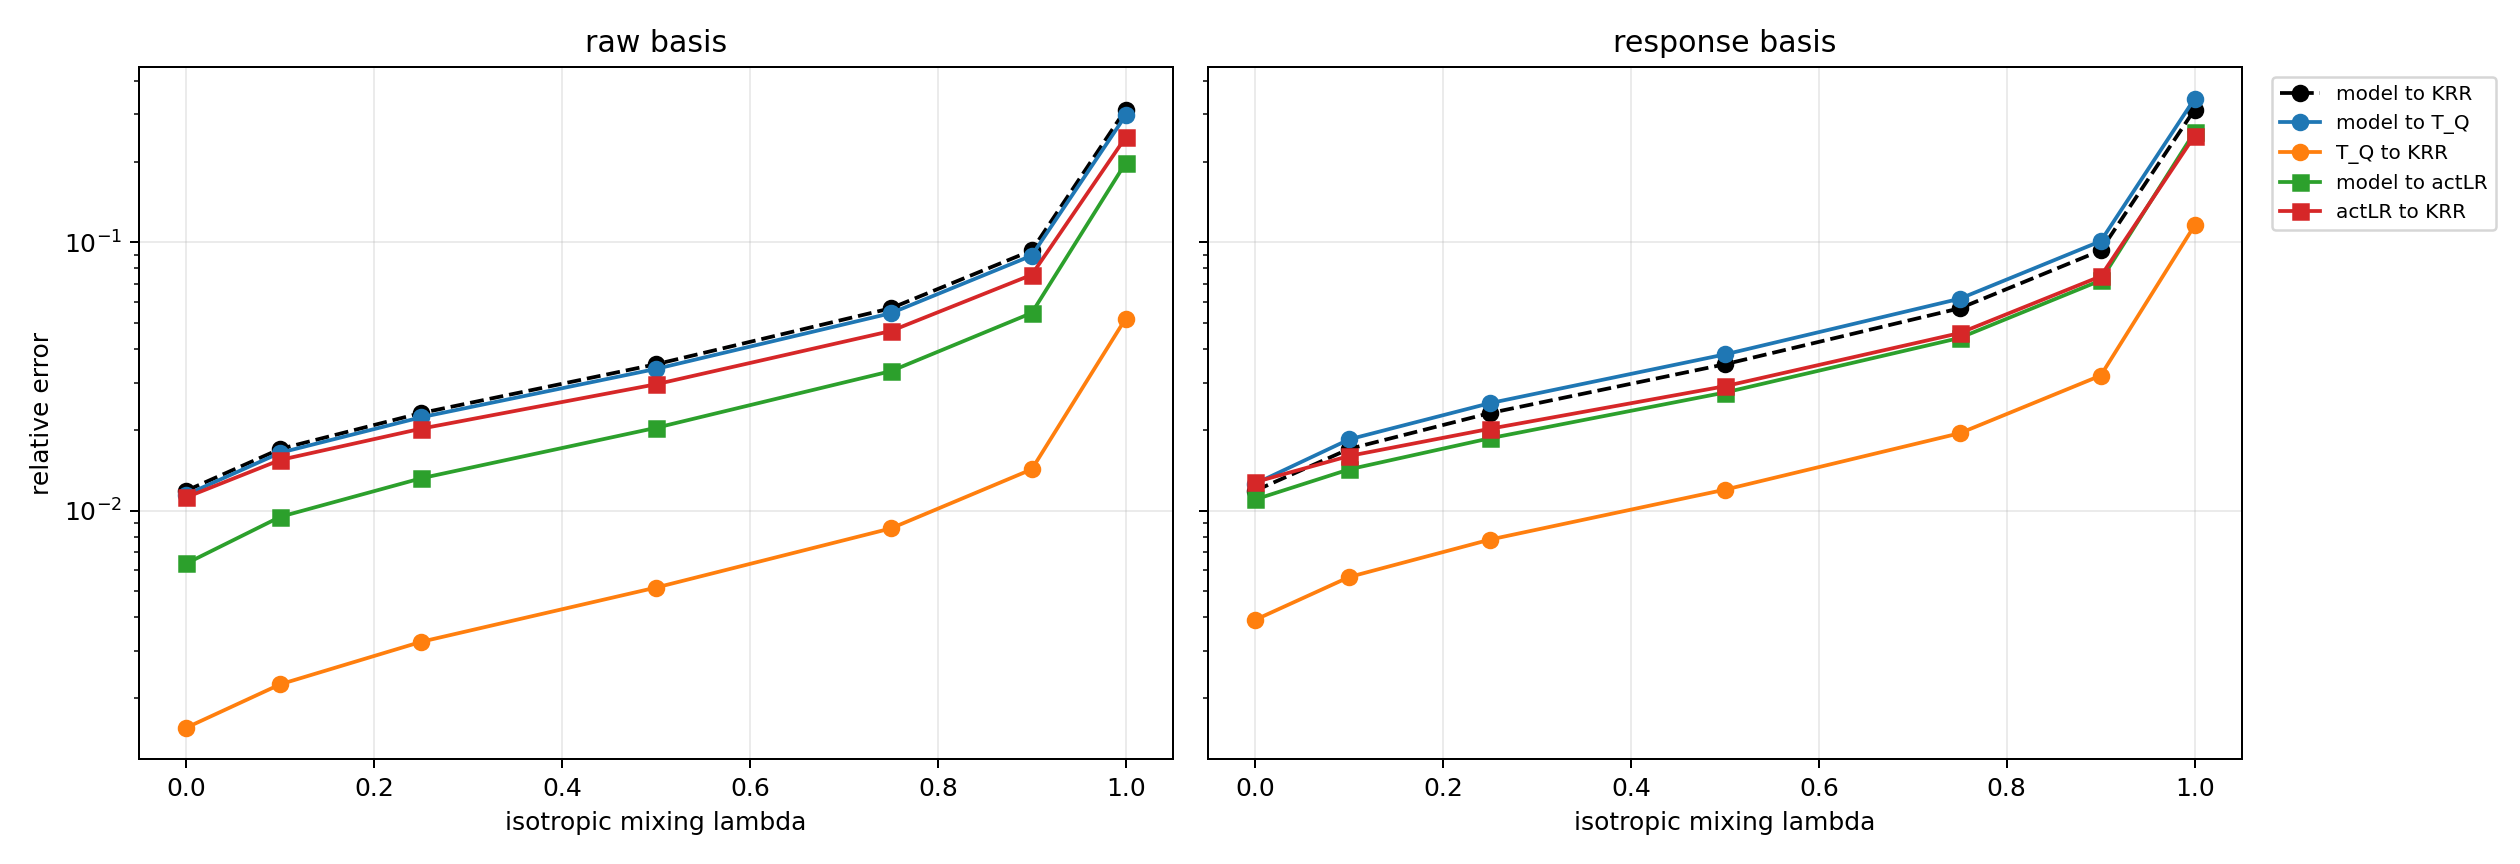

The file beside this chart, header and first rows:
episode, lambda, basis, operator_kind, rank, point_model_to_T, point_operator_to_T, point_model_to_operator, E_model_to_T, E_model_to_operator, E_operator_to_T, E_model_to_zero, E_zero_to_T, R_use, R_sub, X_use, X_sub, cos_res
0, 0.0, raw, galerkin, 9, 0.00851, 0.0001642, 0.008446, 0.01574, 0.01563, 0.001799, 1.002, 1, 0.01561, 0.001799, 0.9998, 1, 0.002975
0, 0.0, raw, actLR, 9, 0.00851, 0.01518, 0.01347, 0.01574, 0.009572, 0.01552, 1.002, 1, 0.009556, 0.01552, 0.9999, 0.9998, -0.2853
0, 0.0, response, galerkin, 9, 0.00851, 0.003075, 0.008006, 0.01574, 0.01613, 0.006398, 1.002, 1, 0.0161, 0.006398, 0.9997, 1, -0.2579
0, 0.0, response, actLR, 9, 0.00851, 0.02063, 0.0166, 0.01574, 0.01489, 0.0191, 1.002, 1, 0.01487, 0.0191, 0.9998, 0.9996, -0.5957
0, 0.1, raw, galerkin, 9, 0.00851, 0.0001642, 0.008446, 0.02636, 0.02622, 0.002861, 1.003, 1, 0.02613, 0.002861, 0.9993, 1, -0.006505
0, 0.1, raw, actLR, 9, 0.00851, 0.01518, 0.01347, 0.02636, 0.01289, 0.02631, 1.003, 1, 0.01285, 0.02631, 0.9998, 0.9993, -0.2409
0, 0.1, response, galerkin, 9, 0.00851, 0.003075, 0.008006, 0.02636, 0.02695, 0.009422, 1.003, 1, 0.02685, 0.009422, 0.9993, 0.9999, -0.2366
0, 0.1, response, actLR, 9, 0.00851, 0.02063, 0.0166, 0.02636, 0.01981, 0.02943, 1.003, 1, 0.01974, 0.02943, 0.9996, 0.9991, -0.4833
0, 0.25, raw, galerkin, 9, 0.00851, 0.0001642, 0.008446, 0.03769, 0.03733, 0.003978, 1.005, 1, 0.03714, 0.003978, 0.9986, 1, 0.03901
0, 0.25, raw, actLR, 9, 0.00851, 0.01518, 0.01347, 0.03769, 0.01701, 0.03711, 1.005, 1, 0.01692, 0.03711, 0.9997, 0.9986, -0.1947
0, 0.25, response, galerkin, 9, 0.00851, 0.003075, 0.008006, 0.03769, 0.03877, 0.01269, 1.005, 1, 0.03858, 0.01269, 0.9985, 0.9998, -0.2475
0, 0.25, response, actLR, 9, 0.00851, 0.02063, 0.0166, 0.03769, 0.02547, 0.03912, 1.005, 1, 0.02534, 0.03912, 0.9994, 0.9985, -0.3806
0, 0.5, raw, galerkin, 9, 0.00851, 0.0001642, 0.008446, 0.05884, 0.05801, 0.006084, 1.008, 1, 0.05755, 0.006084, 0.9967, 1, 0.08598
0, 0.5, raw, actLR, 9, 0.00851, 0.01518, 0.01347, 0.05884, 0.02518, 0.05717, 1.008, 1, 0.02498, 0.05717, 0.9994, 0.9967, -0.1526
0, 0.5, response, galerkin, 9, 0.00851, 0.003075, 0.008006, 0.05884, 0.0609, 0.01897, 1.008, 1, 0.06042, 0.01897, 0.9963, 0.9996, -0.2623
0, 0.5, response, actLR, 9, 0.00851, 0.02063, 0.0166, 0.05884, 0.03686, 0.05719, 1.008, 1, 0.03657, 0.05719, 0.9987, 0.9967, -0.2767
0, 0.75, raw, galerkin, 9, 0.00851, 0.0001642, 0.008446, 0.09629, 0.0946, 0.00982, 1.014, 1, 0.09326, 0.00982, 0.9913, 0.9999, 0.1216
0, 0.75, raw, actLR, 9, 0.00851, 0.01518, 0.01347, 0.09629, 0.0402, 0.09248, 1.014, 1, 0.03963, 0.09248, 0.9984, 0.9914, -0.1206
0, 0.75, response, galerkin, 9, 0.00851, 0.003075, 0.008006, 0.09629, 0.1001, 0.03024, 1.014, 1, 0.09865, 0.03024, 0.9903, 0.9991, -0.2736
0, 0.75, response, actLR, 9, 0.00851, 0.02063, 0.0166, 0.09629, 0.05777, 0.08922, 1.014, 1, 0.05695, 0.08922, 0.9968, 0.992, -0.1965
0, 0.9, raw, galerkin, 9, 0.00851, 0.0001642, 0.008446, 0.1579, 0.1549, 0.01598, 1.027, 1, 0.1507, 0.01598, 0.9773, 0.9997, 0.1434
0, 0.9, raw, actLR, 9, 0.00851, 0.01518, 0.01347, 0.1579, 0.06543, 0.1506, 1.027, 1, 0.06368, 0.1506, 0.9959, 0.9773, -0.1016
0, 0.9, response, galerkin, 9, 0.00851, 0.003075, 0.008006, 0.1579, 0.1646, 0.04893, 1.027, 1, 0.1602, 0.04893, 0.9743, 0.9976, -0.2814
0, 0.9, response, actLR, 9, 0.00851, 0.02063, 0.0166, 0.1579, 0.09287, 0.1421, 1.027, 1, 0.09039, 0.1421, 0.9918, 0.9798, -0.1464
0, 1.0, raw, galerkin, 9, 0.00851, 0.0001642, 0.008446, 0.4232, 0.4137, 0.0425, 1.093, 1, 0.3786, 0.0425, 0.8566, 0.9982, 0.1756
0, 1.0, raw, actLR, 9, 0.00851, 0.01518, 0.01347, 0.4232, 0.1754, 0.3997, 1.093, 1, 0.1605, 0.3997, 0.9742, 0.8403, -0.08114
0, 1.0, response, galerkin, 9, 0.00851, 0.003075, 0.008006, 0.4232, 0.4425, 0.1294, 1.093, 1, 0.405, 0.1294, 0.836, 0.9833, -0.2919
0, 1.0, response, actLR, 9, 0.00851, 0.02063, 0.0166, 0.4232, 0.2449, 0.366, 1.093, 1, 0.2241, 0.366, 0.9498, 0.8661, -0.0825
1, 0.0, raw, galerkin, 7, 0.02269, 8.300637279236611e-05, 0.02267, 0.01686, 0.01643, 0.001276, 1.007, 1, 0.01631, 0.001276, 0.9997, 1, 0.3
1, 0.0, raw, actLR, 7, 0.02269, 0.02067, 0.006298, 0.01686, 0.007629, 0.01405, 1.007, 1, 0.007574, 0.01405, 0.9999, 0.9998, 0.1333
1, 0.0, response, galerkin, 9, 0.02269, 0.0005543, 0.02265, 0.01686, 0.01717, 0.002797, 1.007, 1, 0.01705, 0.002797, 0.9997, 1, -0.1923
1, 0.0, response, actLR, 9, 0.02269, 0.01677, 0.01195, 0.01686, 0.01161, 0.01534, 1.007, 1, 0.01152, 0.01534, 0.9999, 0.9998, -0.2411
1, 0.1, raw, galerkin, 7, 0.02269, 8.300637279236611e-05, 0.02267, 0.02194, 0.02178, 0.001933, 1.007, 1, 0.02163, 0.001933, 0.9995, 1, 0.03851
1, 0.1, raw, actLR, 7, 0.02269, 0.02067, 0.006298, 0.02194, 0.01266, 0.01721, 1.007, 1, 0.01258, 0.01721, 0.9998, 0.9997, 0.05716
1, 0.1, response, galerkin, 9, 0.02269, 0.0005543, 0.02265, 0.02194, 0.02326, 0.00357, 1.007, 1, 0.0231, 0.00357, 0.9995, 1, -0.4356
1, 0.1, response, actLR, 9, 0.02269, 0.01677, 0.01195, 0.02194, 0.0162, 0.0165, 1.007, 1, 0.0161, 0.0165, 0.9997, 0.9997, -0.1
1, 0.25, raw, galerkin, 7, 0.02269, 8.300637279236611e-05, 0.02267, 0.02866, 0.02848, 0.003015, 1.006, 1, 0.0283, 0.003015, 0.9992, 1, 0.007494
1, 0.25, raw, actLR, 7, 0.02269, 0.02067, 0.006298, 0.02866, 0.01798, 0.02147, 1.006, 1, 0.01786, 0.02147, 0.9997, 0.9995, 0.04824
1, 0.25, response, galerkin, 9, 0.02269, 0.0005543, 0.02265, 0.02866, 0.03064, 0.005068, 1.006, 1, 0.03044, 0.005068, 0.9991, 1, -0.4606
1, 0.25, response, actLR, 9, 0.02269, 0.01677, 0.01195, 0.02866, 0.0223, 0.02013, 1.006, 1, 0.02216, 0.02013, 0.9995, 0.9996, -0.09055
1, 0.5, raw, galerkin, 7, 0.02269, 8.300637279236611e-05, 0.02267, 0.04263, 0.04221, 0.005113, 1.006, 1, 0.04196, 0.005113, 0.9982, 1, 0.02045
1, 0.5, raw, actLR, 7, 0.02269, 0.02067, 0.006298, 0.04263, 0.02794, 0.03059, 1.006, 1, 0.02777, 0.03059, 0.9992, 0.9991, 0.05914
1, 0.5, response, galerkin, 9, 0.02269, 0.0005543, 0.02265, 0.04263, 0.0456, 0.008196, 1.006, 1, 0.04532, 0.008196, 0.9979, 0.9999, -0.4404
1, 0.5, response, actLR, 9, 0.02269, 0.01677, 0.01195, 0.04263, 0.03444, 0.02919, 1.006, 1, 0.03423, 0.02919, 0.9988, 0.9991, -0.1101
1, 0.75, raw, galerkin, 7, 0.02269, 8.300637279236611e-05, 0.02267, 0.06876, 0.0678, 0.008906, 1.006, 1, 0.06738, 0.008906, 0.9955, 0.9999, 0.0429
1, 0.75, raw, actLR, 7, 0.02269, 0.02067, 0.006298, 0.06876, 0.0457, 0.04827, 1.006, 1, 0.04541, 0.04827, 0.9979, 0.9977, 0.07045
1, 0.75, response, galerkin, 9, 0.02269, 0.0005543, 0.02265, 0.06876, 0.07332, 0.01403, 1.006, 1, 0.07287, 0.01403, 0.9947, 0.9998, -0.4103
1, 0.75, response, actLR, 9, 0.02269, 0.01677, 0.01195, 0.06876, 0.05679, 0.0478, 1.006, 1, 0.05644, 0.0478, 0.9968, 0.9977, -0.144
1, 0.9, raw, galerkin, 7, 0.02269, 8.300637279236611e-05, 0.02267, 0.1152, 0.1132, 0.01549, 1.009, 1, 0.1122, 0.01549, 0.9874, 0.9998, 0.06443
1, 0.9, raw, actLR, 7, 0.02269, 0.02067, 0.006298, 0.1152, 0.0765, 0.08, 1.009, 1, 0.07583, 0.08, 0.9943, 0.9936, 0.08405
1, 0.9, response, galerkin, 9, 0.02269, 0.0005543, 0.02265, 0.1152, 0.1224, 0.02429, 1.009, 1, 0.1213, 0.02429, 0.9853, 0.9994, -0.3852
1, 0.9, response, actLR, 9, 0.02269, 0.01677, 0.01195, 0.1152, 0.09605, 0.08174, 1.009, 1, 0.09521, 0.08174, 0.9909, 0.9933, -0.1673
1, 1.0, raw, galerkin, 7, 0.02269, 8.300637279236611e-05, 0.02267, 0.4172, 0.4074, 0.05844, 1.1, 1, 0.3704, 0.05844, 0.8628, 0.9966, 0.09803
1, 1.0, raw, actLR, 7, 0.02269, 0.02067, 0.006298, 0.4172, 0.2748, 0.2875, 1.1, 1, 0.2498, 0.2875, 0.9376, 0.9173, 0.1006
1, 1.0, response, galerkin, 9, 0.02269, 0.0005543, 0.02265, 0.4172, 0.4401, 0.09151, 1.1, 1, 0.4001, 0.09151, 0.84, 0.9916, -0.347
1, 1.0, response, actLR, 9, 0.02269, 0.01677, 0.01195, 0.4172, 0.3516, 0.3088, 1.1, 1, 0.3197, 0.3088, 0.8978, 0.9046, -0.2069
2, 0.0, raw, galerkin, 9, 0.003126, 0.000264, 0.002907, 0.005762, 0.005683, 0.00097, 0.999, 1, 0.005689, 0.00097, 1, 1, -0.003826
2, 0.0, raw, actLR, 9, 0.003126, 0.008563, 0.007818, 0.005762, 0.004838, 0.006492, 0.999, 1, 0.004843, 0.006492, 1, 1, -0.5151
2, 0.0, response, galerkin, 9, 0.003126, 0.0053, 0.007445, 0.005762, 0.006956, 0.003329, 0.999, 1, 0.006962, 0.003329, 1, 1, -0.5672
2, 0.0, response, actLR, 9, 0.003126, 0.009054, 0.009722, 0.005762, 0.006701, 0.006672, 0.999, 1, 0.006708, 0.006672, 1, 1, -0.6288
... 52 more rows
